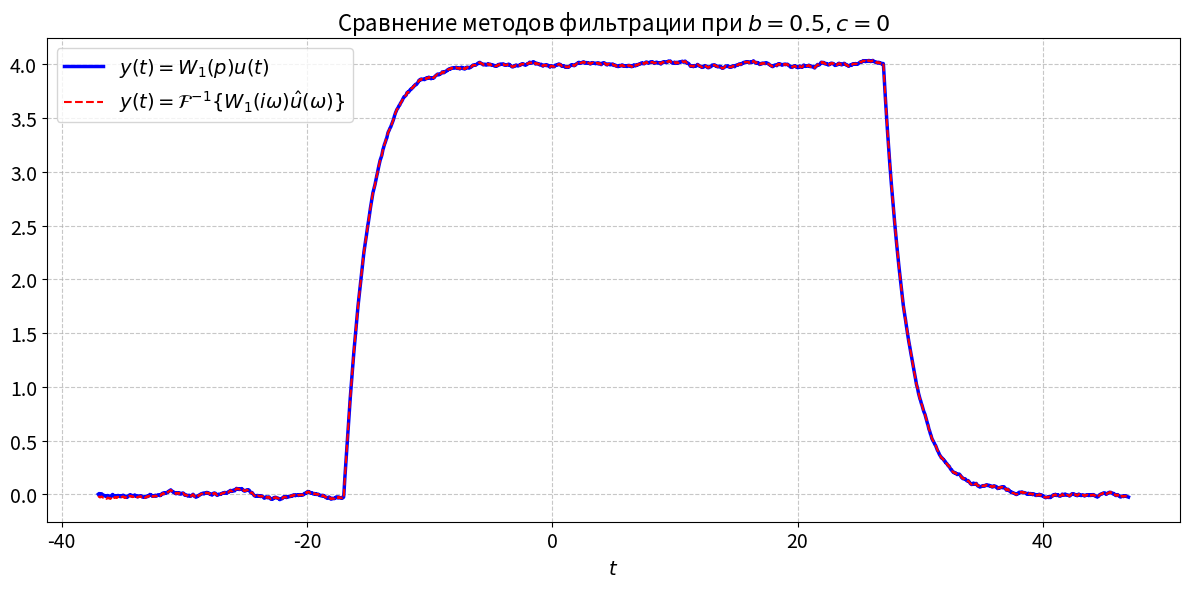
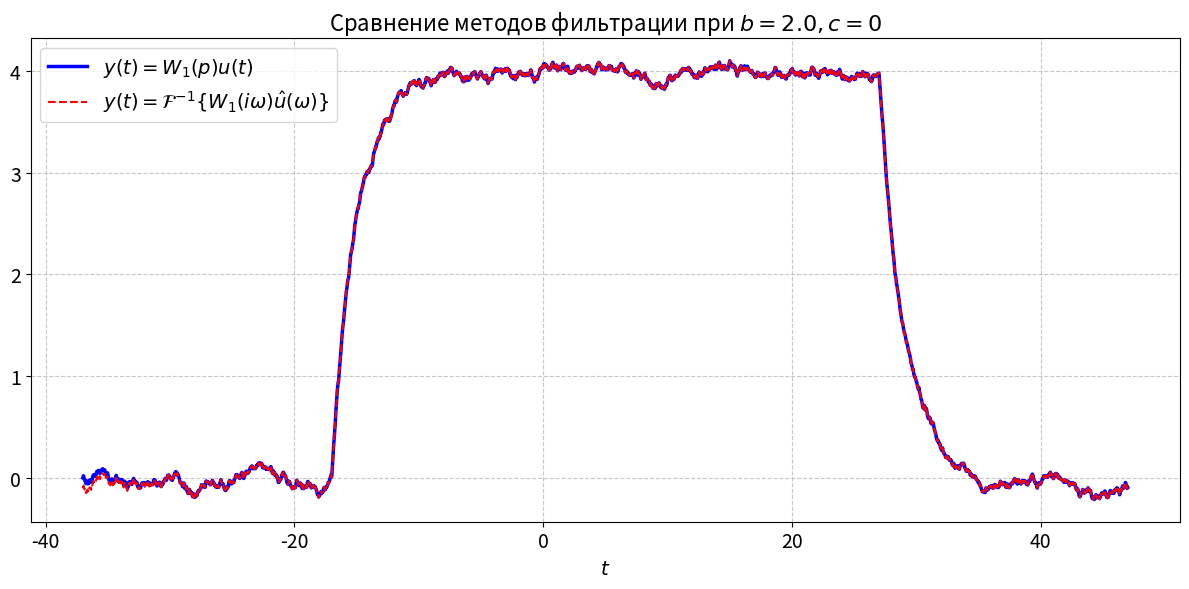
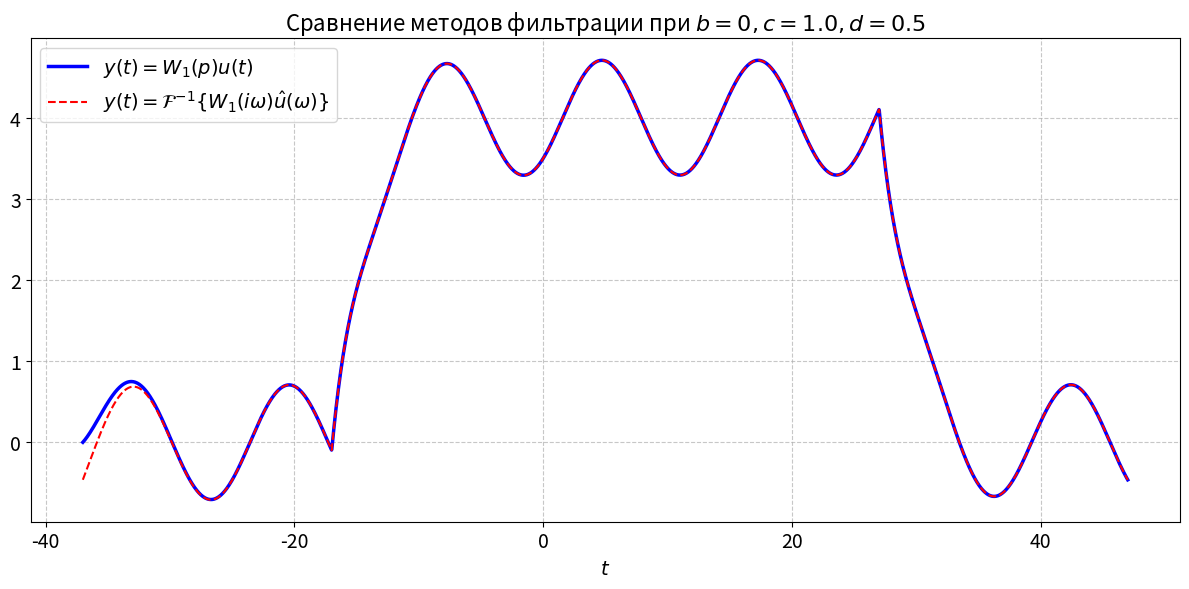
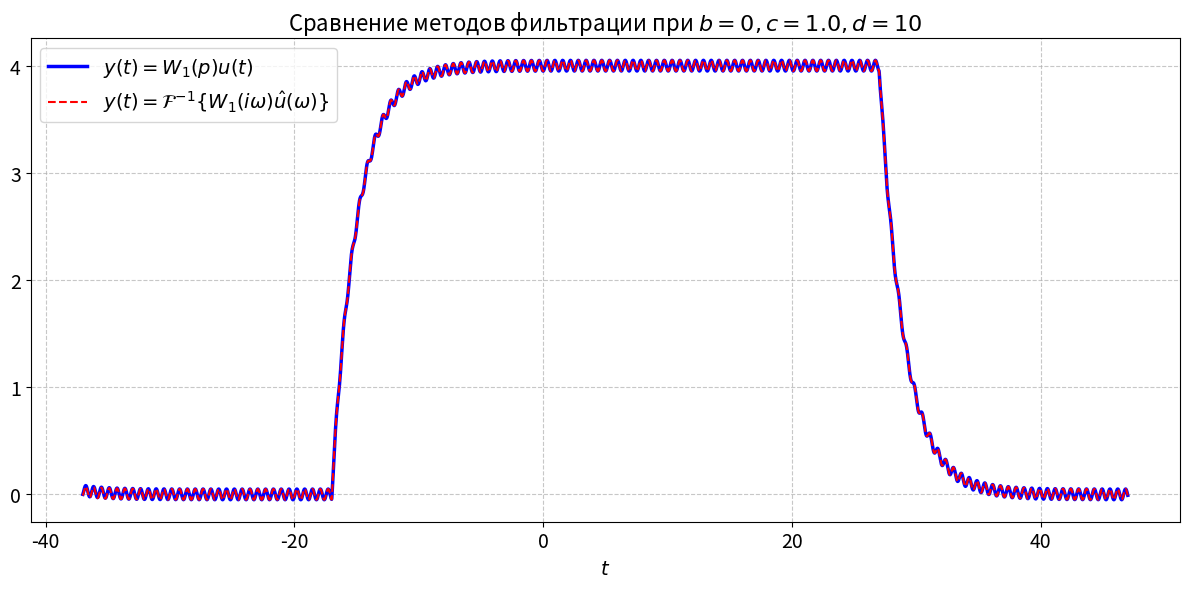
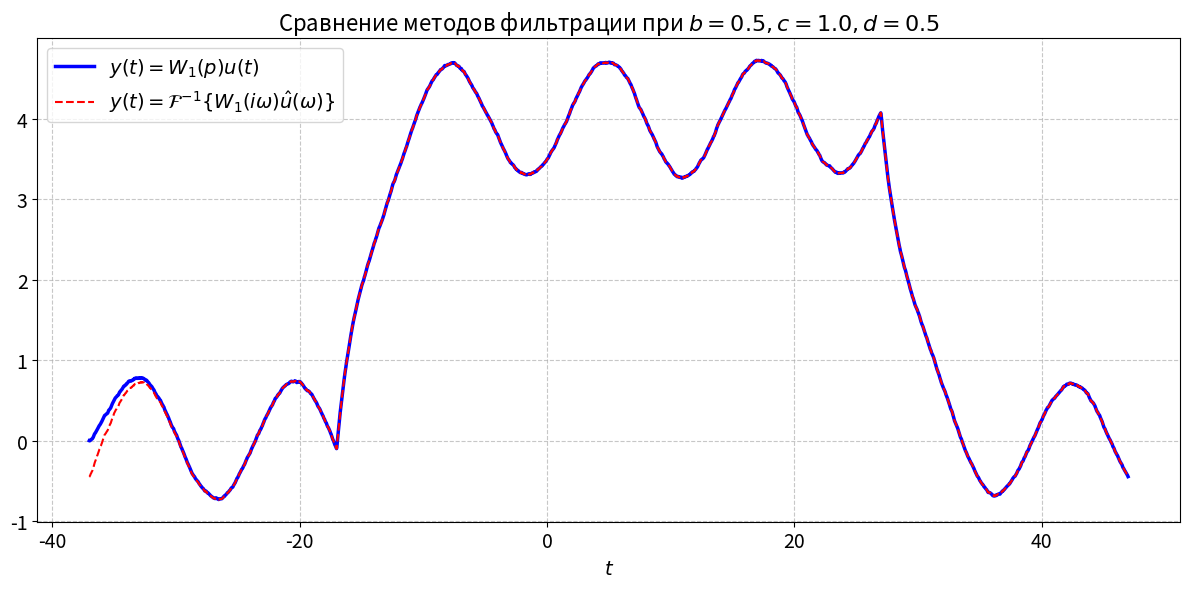
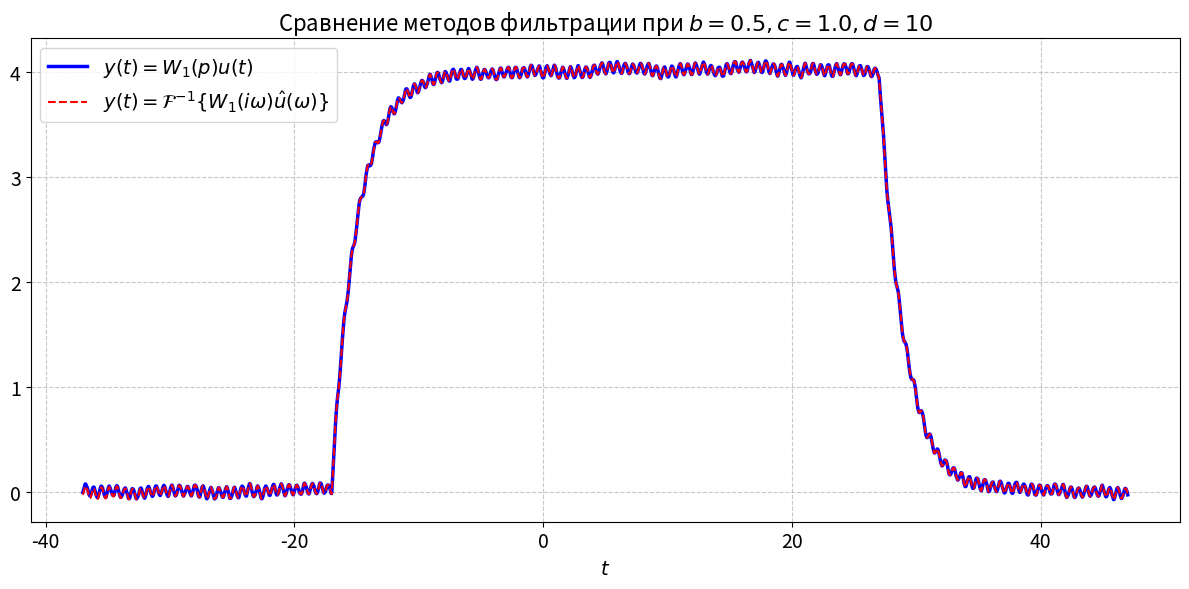

Generate these figures, in order, with matplotlib:
import numpy as np
import matplotlib.pyplot as plt
from scipy import signal
from scipy.fft import fft, ifft, fftfreq
import os

# --- Общие параметры ---
a, t1, t2 = 4, -17, 27
T = 2.0  # Фиксированная постоянная времени фильтра
np.random.seed(42)

# --- Временная ось ---
N = 4000 # Увеличим количество точек для большей точности FFT
t = np.linspace(t1 - 20, t2 + 20, N, endpoint=False)
dt = t[1] - t[0]
g = np.where((t >= t1) & (t <= t2), a, 0)

# --- Сетка параметров для исследования (такая же, как в 1.4.3) ---
param_combinations = [
    {'b': 0.5, 'c': 0,   'd': 0},      # Только слабый белый шум
    {'b': 2.0, 'c': 0,   'd': 0},      # Только сильный белый шум
    {'b': 0,   'c': 1.0, 'd': 0.5},    # Только низкочастотная помеха
    {'b': 0,   'c': 1.0, 'd': 10},     # Только высокочастотная помеха
    {'b': 0.5, 'c': 1.0, 'd': 0.5},    # Слабый белый шум + НЧ помеха
    {'b': 0.5, 'c': 1.0, 'd': 10},     # Слабый белый шум + ВЧ помеха
]

# --- Функция для генерации и сохранения ---
def create_and_save_plot(filename, data):
    """Создает и сохраняет один сравнительный график."""
    t, y_lsim, y_fft, title = data
    
    plt.figure(figsize=(12, 6))
    
    # --- ИЗМЕНЕНИЯ ЗДЕСЬ ---
    plt.plot(t, y_lsim, label=r'$y(t) = W_1(p)u(t)$', linewidth=2.5, color='blue')
    plt.plot(t, y_fft, label=r'$y(t) = \mathcal{F}^{-1}\{W_1(i\omega)\hat{u}(\omega)\}$', linewidth=1.5, color='red', linestyle='--')

    plt.title(title, fontsize=16)
    plt.xlabel('$t$', fontsize=14)
    plt.grid(True, linestyle='--', alpha=0.7)
    plt.legend(fontsize=14)
    plt.xticks(fontsize=14)
    plt.yticks(fontsize=14)
    plt.tight_layout()

    save_dir = r"images\1_4_4"
    os.makedirs(save_dir, exist_ok=True)
    filepath = os.path.join(save_dir, filename)
    plt.savefig(filepath, dpi=300)
    plt.close()
    print(f"График сохранен: {filepath}")

# --- Основной цикл ---
# Фильтр во временной области
W1_system = signal.TransferFunction([1], [T, 1])
t_sim = t - t[0]

# Частотная ось для FFT
omega = 2 * np.pi * fftfreq(N, dt)

# Частотная характеристика фильтра
W1_freq = 1 / (1 + 1j * omega * T)

for i, params in enumerate(param_combinations):
    b, c, d = params['b'], params['c'], params['d']
    
    # 1. Генерируем зашумленный сигнал u(t)
    xi = 2 * np.random.rand(len(t)) - 1
    noise = b * xi + c * np.sin(d * t)
    u = g + noise
    
    # 2. Фильтрация во временной области (lsim)
    _, y_lsim, _ = signal.lsim(W1_system, u, t_sim)
    
    # 3. Фильтрация в частотной области (через FFT)
    # 3.1. Прямое преобразование Фурье от u(t)
    u_hat = fft(u)
    
    # 3.2. Умножение на АЧХ фильтра
    y_hat = u_hat * W1_freq
    
    # 3.3. Обратное преобразование Фурье
    y_fft = ifft(y_hat).real
    
    # --- Формирование заголовка и имени файла ---
    if c == 0:
        title = f'Сравнение методов фильтрации при $b={b}, c=0$'
        filename = f'task_1_4_4_case_{i+1}_b{b}_c0.png'
    else:
        title = f'Сравнение методов фильтрации при $b={b}, c={c}, d={d}$'
        filename = f'task_1_4_4_case_{i+1}_b{b}_c{c}_d{d}.png'
        
    plot_data = (t, y_lsim, y_fft, title)
    create_and_save_plot(filename, plot_data)

print("\nВсе графики для пункта 1.4.4 сгенерированы.")
